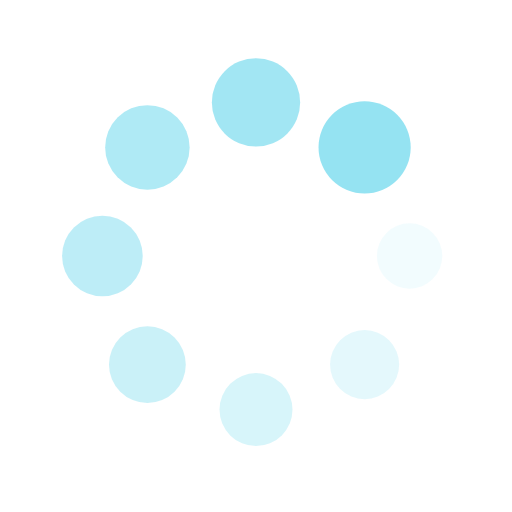
t = 0.00 s
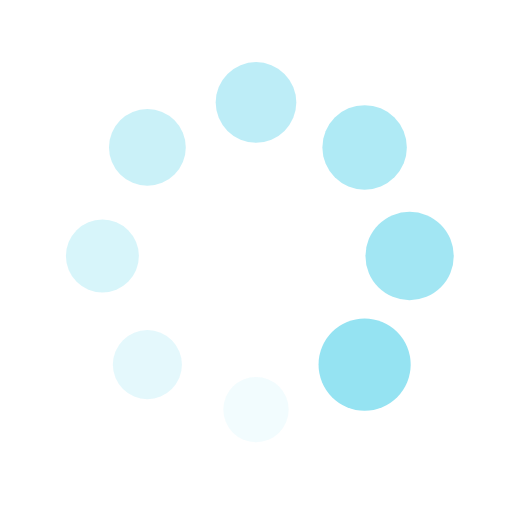
t = 0.25 s
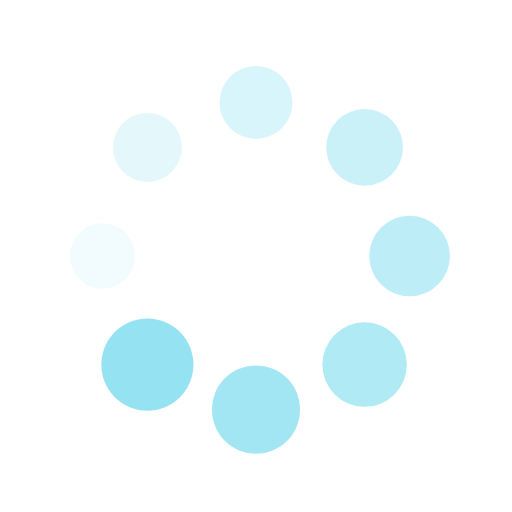
t = 0.50 s
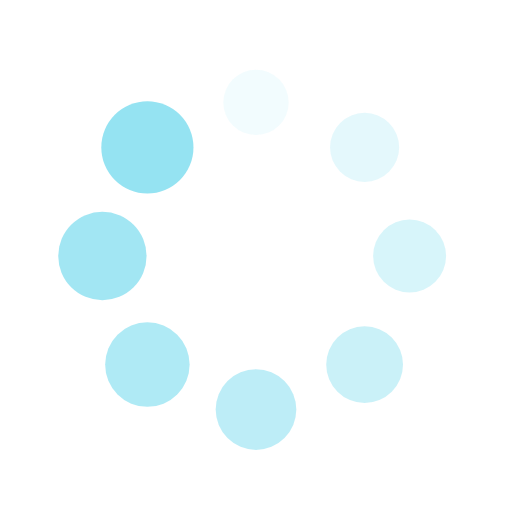
t = 0.75 s

The animated SVG that drew these frames (rendered in a browser with its animation timeline set to each time). Animation: 16 SMIL elements (animate=8,animateTransform=8); one cycle of 1.00 s, repeats indefinitely.

<?xml version="1.0" encoding="utf-8"?>
<svg xmlns="http://www.w3.org/2000/svg" xmlns:xlink="http://www.w3.org/1999/xlink" style="margin: auto; background: none; display: block; shape-rendering: auto;" width="200px" height="200px" viewBox="0 0 100 100" preserveAspectRatio="xMidYMid">
<g transform="translate(80,50)">
<g transform="rotate(0)">
<circle cx="0" cy="0" r="6" fill="#95e3f2" fill-opacity="1">
  <animateTransform attributeName="transform" type="scale" begin="-0.875s" values="1.5 1.5;1 1" keyTimes="0;1" dur="1s" repeatCount="indefinite"></animateTransform>
  <animate attributeName="fill-opacity" keyTimes="0;1" dur="1s" repeatCount="indefinite" values="1;0" begin="-0.875s"></animate>
</circle>
</g>
</g><g transform="translate(71.21320343559643,71.21320343559643)">
<g transform="rotate(45)">
<circle cx="0" cy="0" r="6" fill="#95e3f2" fill-opacity="0.875">
  <animateTransform attributeName="transform" type="scale" begin="-0.75s" values="1.5 1.5;1 1" keyTimes="0;1" dur="1s" repeatCount="indefinite"></animateTransform>
  <animate attributeName="fill-opacity" keyTimes="0;1" dur="1s" repeatCount="indefinite" values="1;0" begin="-0.75s"></animate>
</circle>
</g>
</g><g transform="translate(50,80)">
<g transform="rotate(90)">
<circle cx="0" cy="0" r="6" fill="#95e3f2" fill-opacity="0.75">
  <animateTransform attributeName="transform" type="scale" begin="-0.625s" values="1.5 1.5;1 1" keyTimes="0;1" dur="1s" repeatCount="indefinite"></animateTransform>
  <animate attributeName="fill-opacity" keyTimes="0;1" dur="1s" repeatCount="indefinite" values="1;0" begin="-0.625s"></animate>
</circle>
</g>
</g><g transform="translate(28.786796564403577,71.21320343559643)">
<g transform="rotate(135)">
<circle cx="0" cy="0" r="6" fill="#95e3f2" fill-opacity="0.625">
  <animateTransform attributeName="transform" type="scale" begin="-0.5s" values="1.5 1.5;1 1" keyTimes="0;1" dur="1s" repeatCount="indefinite"></animateTransform>
  <animate attributeName="fill-opacity" keyTimes="0;1" dur="1s" repeatCount="indefinite" values="1;0" begin="-0.5s"></animate>
</circle>
</g>
</g><g transform="translate(20,50.00000000000001)">
<g transform="rotate(180)">
<circle cx="0" cy="0" r="6" fill="#95e3f2" fill-opacity="0.5">
  <animateTransform attributeName="transform" type="scale" begin="-0.375s" values="1.5 1.5;1 1" keyTimes="0;1" dur="1s" repeatCount="indefinite"></animateTransform>
  <animate attributeName="fill-opacity" keyTimes="0;1" dur="1s" repeatCount="indefinite" values="1;0" begin="-0.375s"></animate>
</circle>
</g>
</g><g transform="translate(28.78679656440357,28.786796564403577)">
<g transform="rotate(225)">
<circle cx="0" cy="0" r="6" fill="#95e3f2" fill-opacity="0.375">
  <animateTransform attributeName="transform" type="scale" begin="-0.25s" values="1.5 1.5;1 1" keyTimes="0;1" dur="1s" repeatCount="indefinite"></animateTransform>
  <animate attributeName="fill-opacity" keyTimes="0;1" dur="1s" repeatCount="indefinite" values="1;0" begin="-0.25s"></animate>
</circle>
</g>
</g><g transform="translate(49.99999999999999,20)">
<g transform="rotate(270)">
<circle cx="0" cy="0" r="6" fill="#95e3f2" fill-opacity="0.25">
  <animateTransform attributeName="transform" type="scale" begin="-0.125s" values="1.5 1.5;1 1" keyTimes="0;1" dur="1s" repeatCount="indefinite"></animateTransform>
  <animate attributeName="fill-opacity" keyTimes="0;1" dur="1s" repeatCount="indefinite" values="1;0" begin="-0.125s"></animate>
</circle>
</g>
</g><g transform="translate(71.21320343559643,28.78679656440357)">
<g transform="rotate(315)">
<circle cx="0" cy="0" r="6" fill="#95e3f2" fill-opacity="0.125">
  <animateTransform attributeName="transform" type="scale" begin="0s" values="1.5 1.5;1 1" keyTimes="0;1" dur="1s" repeatCount="indefinite"></animateTransform>
  <animate attributeName="fill-opacity" keyTimes="0;1" dur="1s" repeatCount="indefinite" values="1;0" begin="0s"></animate>
</circle>
</g>
</g>
<!-- [ldio] generated by https://loading.io/ --></svg>
